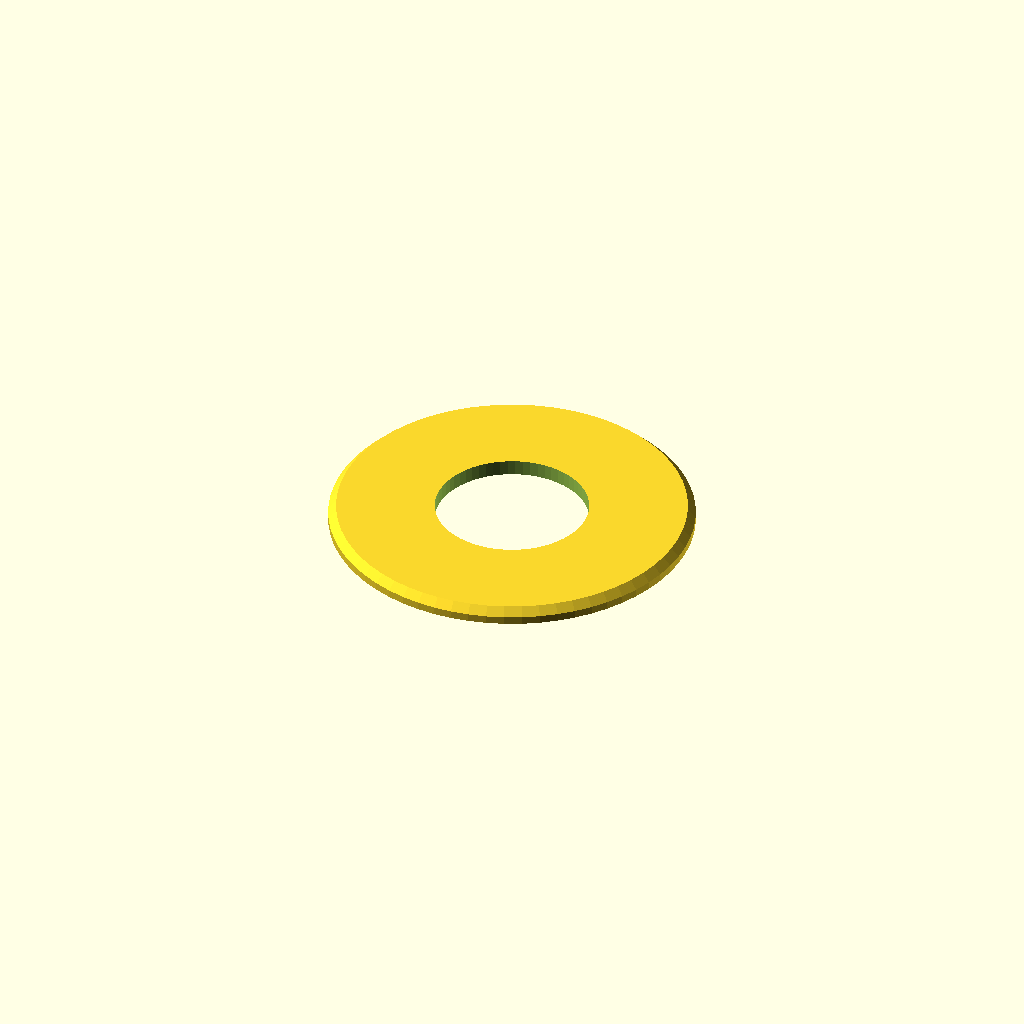
Cell 1: rendered with the file's own defaults.
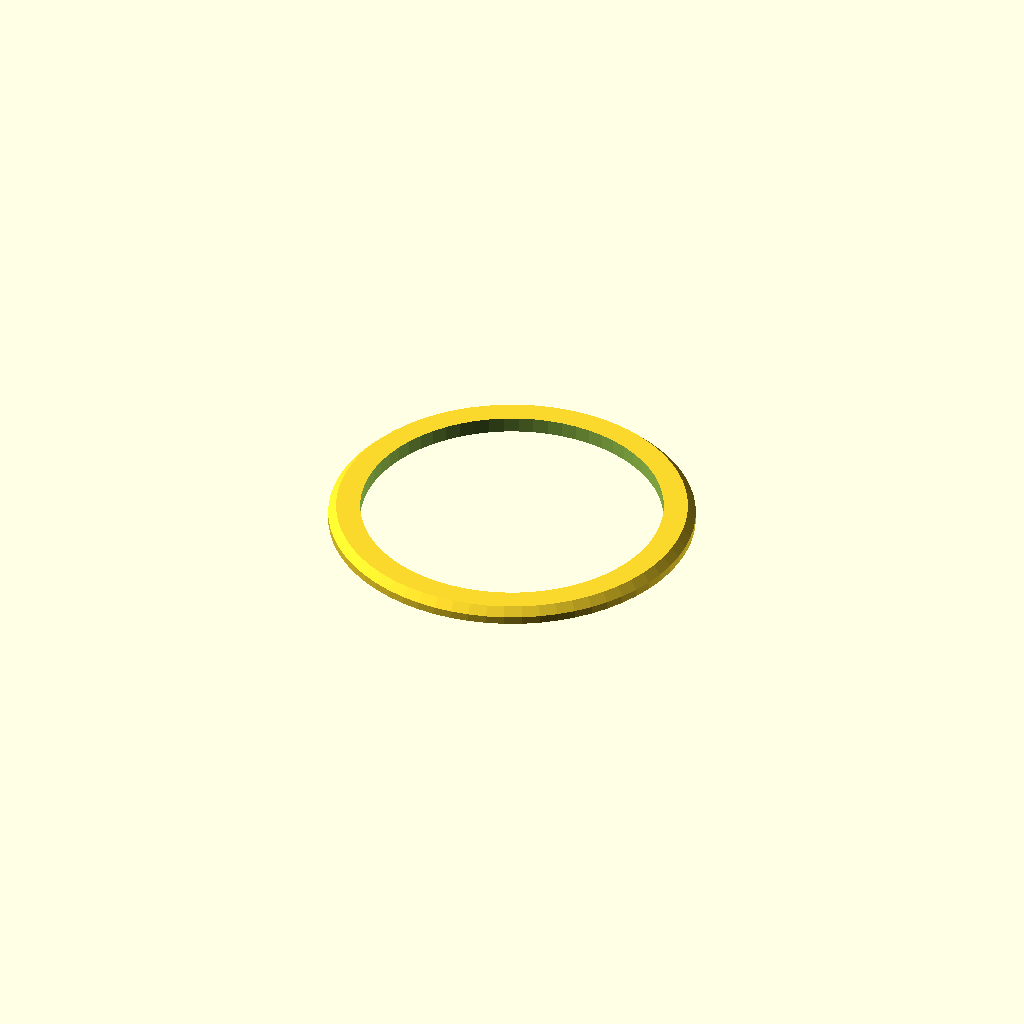
Cell 2: pipe_od = 56.8 (everything else at default).
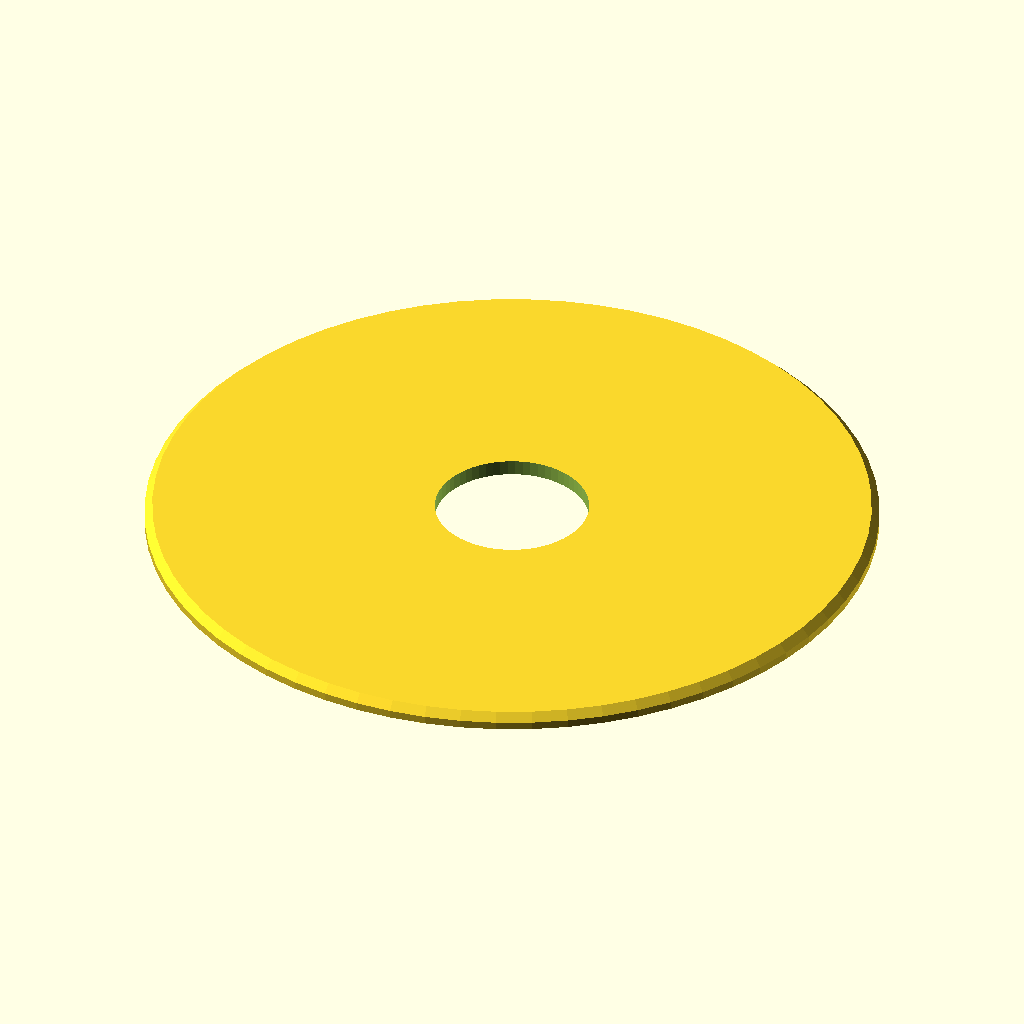
Cell 3 — plate_od set to 140, the other parameters unchanged.
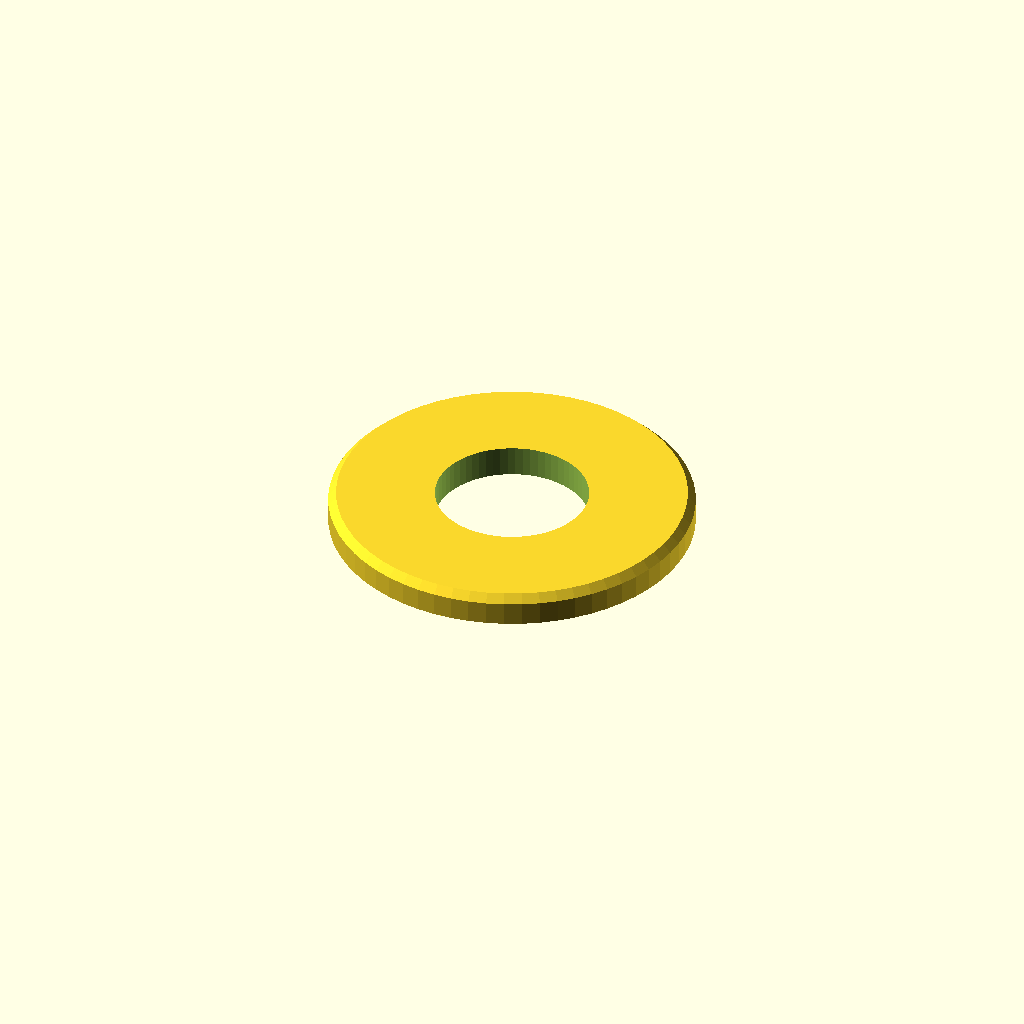
Cell 4: the same model with thickness = 6.
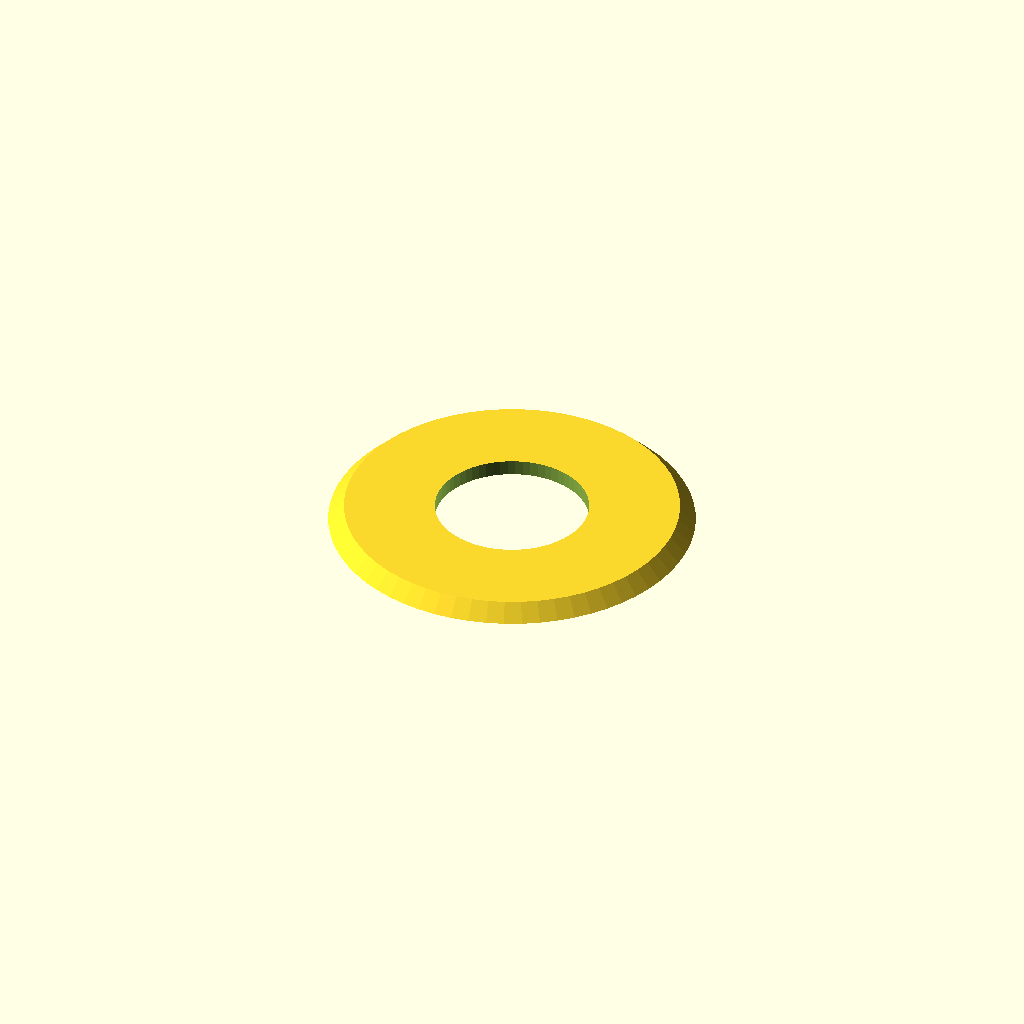
Cell 5: chamfer = 3 (everything else at default).
All cells are drawn from one camera (rotation 55°, 0°, 25°, orthographic, colour scheme Cornfield), so only the parameter changes between them.
Source of the model, reference/escutcheon.scad:
// Parametric Escutcheon (pipe cover plate)
// Parameters are injected via OpenSCAD -D flags

// Pipe outer diameter - the hole (mm)
pipe_od = 28.4;  // ~1" copper pipe OD
// Plate outer diameter (mm)
plate_od = 70;
// Plate thickness (mm)
thickness = 3;
// Edge chamfer size (mm, 0 = no chamfer)
chamfer = 1.5;
// Gap tolerance added to pipe hole (mm)
gap = 0.5;
// Resolution
$fn = 64;

hole_d = pipe_od + gap * 2;

module escutcheon() {
    difference() {
        // Main plate with optional chamfer
        if (chamfer > 0) {
            hull() {
                // Bottom disc (full size)
                cylinder(h = thickness - chamfer, d = plate_od);
                // Top disc (smaller, for chamfer)
                translate([0, 0, thickness - chamfer])
                    cylinder(h = chamfer, d1 = plate_od, d2 = plate_od - chamfer * 2);
            }
        } else {
            cylinder(h = thickness, d = plate_od);
        }

        // Center hole for pipe
        translate([0, 0, -0.1])
            cylinder(h = thickness + 0.2, d = hole_d);
    }
}

escutcheon();
Parameter table extracted from the source (name, type, default, range or options):
pipe_od: number, default 28.4
plate_od: number, default 70
thickness: number, default 3
chamfer: number, default 1.5
gap: number, default 0.5
